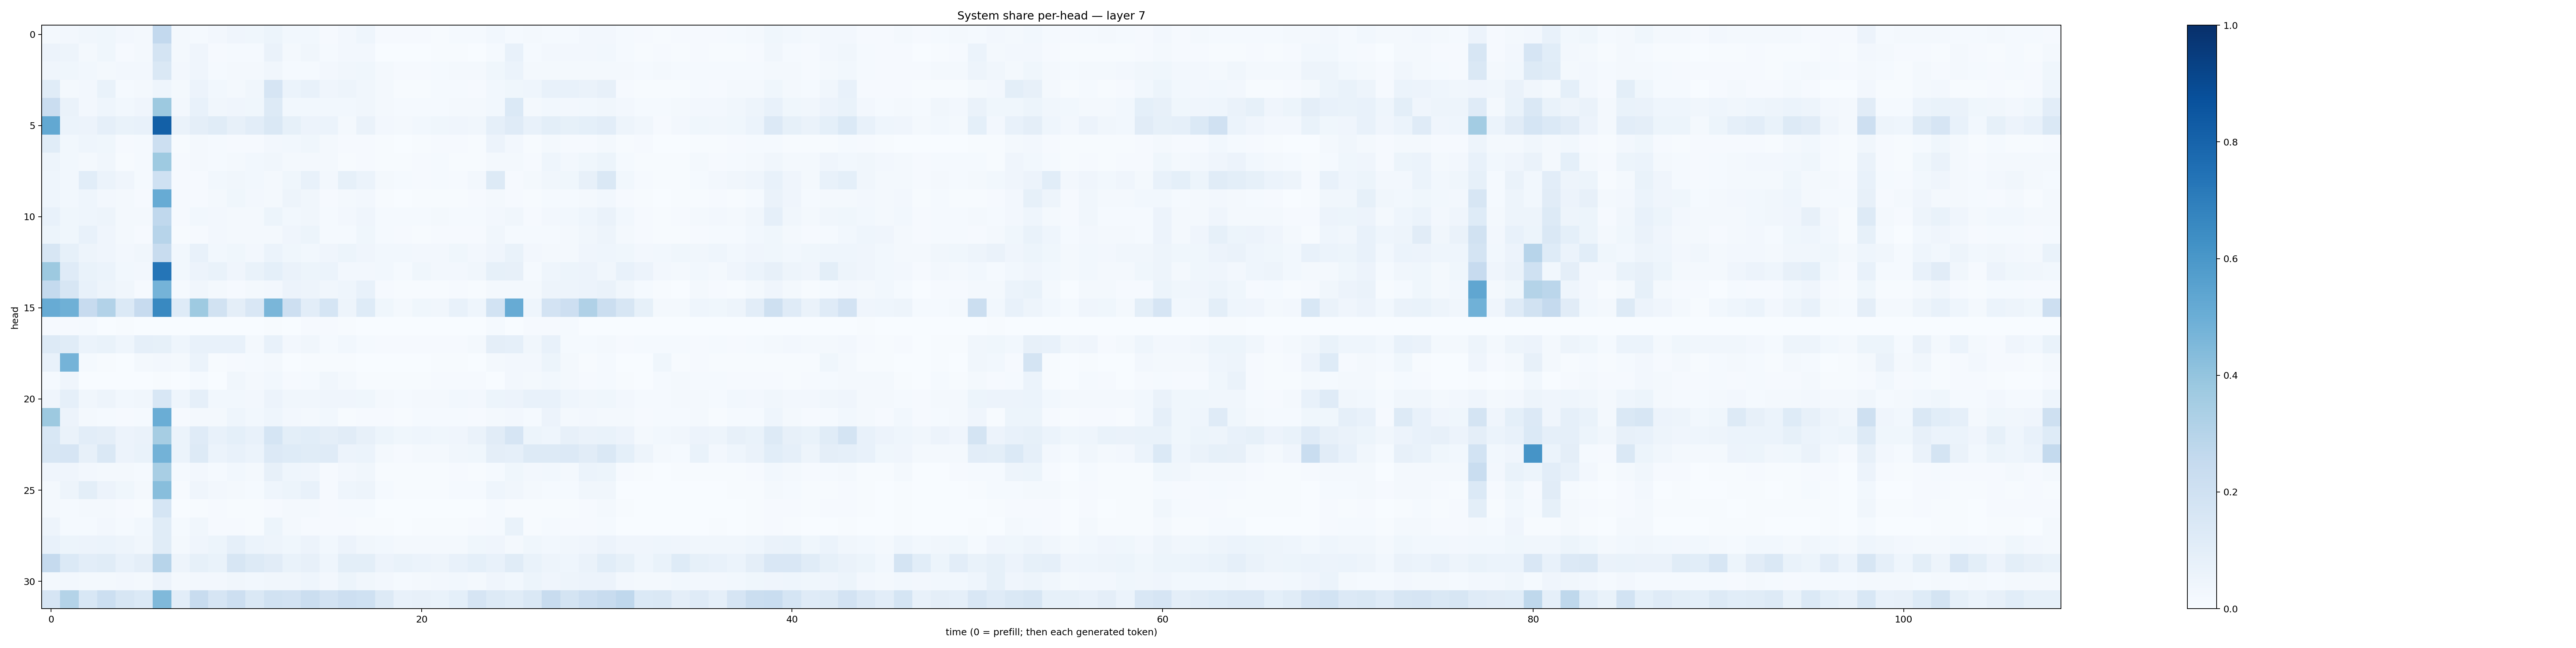

Data behind this chart, as committed beside it:
0.020878498, 0.02416115, 0.031686503, 0.03621197, 0.023966074, 0.017989695, 0.25795117, 0.01573464, 0.013862462, 0.027164051, 0.041859604, 0.03799979, 0.052140005, 0.029987961, 0.031190453, 0.009772417, 0.026297811, 0.04567612, 0.011242651, 0.011201856, 0.009197391, 0.0066694194, 0.013725933, 0.014197503
0.05588, 0.04983, 0.01919, 0.03701, 0.01031, 0.02241, 0.172, 0.017, 0.04276, 0.008835, 0.01458, 0.01357, 0.06486, 0.02077, 0.03192, 0.01176, 0.02505, 0.02492, 0.003901, 0.003136, 0.003906, 0.005283, 0.004304, 0.003068
0.04064, 0.03822, 0.02753, 0.02171, 0.02602, 0.02514, 0.1462, 0.02569, 0.04116, 0.01496, 0.01921, 0.01859, 0.03449, 0.01447, 0.01408, 0.02473, 0.03497, 0.03753, 0.01668, 0.01095, 0.01158, 0.01354, 0.01637, 0.01621
0.1165, 0.0233, 0.02512, 0.06899, 0.01479, 0.02067, 0.04564, 0.01905, 0.05776, 0.028, 0.02004, 0.0334, 0.1671, 0.06054, 0.07041, 0.04053, 0.04921, 0.03268, 0.0199, 0.006713, 0.006776, 0.01343, 0.01429, 0.01099
0.227, 0.06334, 0.02636, 0.04442, 0.03059, 0.04025, 0.3753, 0.02614, 0.0724, 0.03373, 0.03976, 0.03583, 0.1328, 0.02877, 0.02884, 0.02739, 0.02986, 0.03402, 0.02219, 0.01252, 0.01378, 0.01336, 0.01952, 0.02032
0.527, 0.05887, 0.0555, 0.08923, 0.07015, 0.07101, 0.8149, 0.06455, 0.09379, 0.1139, 0.07822, 0.1038, 0.1444, 0.08568, 0.05654, 0.06132, 0.02188, 0.0627, 0.02397, 0.02094, 0.02968, 0.03535, 0.04168, 0.03475
0.1144, 0.03033, 0.04314, 0.0385, 0.01059, 0.01454, 0.2164, 0.00624, 0.01779, 0.01451, 0.007864, 0.01042, 0.02642, 0.03112, 0.03516, 0.02232, 0.01061, 0.01156, 0.007344, 0.003091, 0.004713, 0.008584, 0.009171, 0.006795
0.04944, 0.03094, 0.02042, 0.03297, 0.007263, 0.01228, 0.3719, 0.01087, 0.02102, 0.01515, 0.01765, 0.02865, 0.03271, 0.02265, 0.01769, 0.01589, 0.007711, 0.01102, 0.007377, 0.004134, 0.01002, 0.01331, 0.007612, 0.005843
0.04435, 0.03072, 0.1085, 0.06239, 0.04051, 0.01508, 0.1999, 0.01142, 0.01144, 0.02936, 0.03372, 0.02828, 0.01959, 0.03877, 0.07557, 0.02608, 0.08339, 0.05924, 0.01861, 0.01268, 0.01068, 0.01298, 0.01137, 0.02413
0.04465, 0.02791, 0.04306, 0.02539, 0.02008, 0.009682, 0.5105, 0.01063, 0.01141, 0.01749, 0.03721, 0.02407, 0.01689, 0.04922, 0.03499, 0.008217, 0.01592, 0.02622, 0.00547, 0.003487, 0.004149, 0.006381, 0.005969, 0.008854
0.07218, 0.03807, 0.04487, 0.05071, 0.0191, 0.01647, 0.2689, 0.01161, 0.02832, 0.02397, 0.02312, 0.02048, 0.05243, 0.03027, 0.03158, 0.01282, 0.02367, 0.04107, 0.01233, 0.01304, 0.01293, 0.01576, 0.01237, 0.01374
0.0508, 0.03595, 0.07055, 0.04081, 0.0188, 0.01038, 0.295, 0.007444, 0.00824, 0.02611, 0.01996, 0.02014, 0.01694, 0.03982, 0.05227, 0.0129, 0.01247, 0.03775, 0.01321, 0.008173, 0.005889, 0.01, 0.01017, 0.01
0.1577, 0.08588, 0.05005, 0.04093, 0.02625, 0.03353, 0.2422, 0.03105, 0.07555, 0.02844, 0.03668, 0.02703, 0.06076, 0.03719, 0.03074, 0.04294, 0.05432, 0.04113, 0.02826, 0.02853, 0.02612, 0.02546, 0.03667, 0.02411
0.3788, 0.1197, 0.0688, 0.06213, 0.0304, 0.0243, 0.732, 0.02993, 0.0548, 0.06788, 0.0404, 0.06923, 0.09201, 0.06447, 0.05171, 0.05944, 0.02347, 0.02455, 0.02781, 0.01481, 0.03696, 0.02653, 0.02583, 0.0329
0.2572, 0.1619, 0.07233, 0.04949, 0.03187, 0.009035, 0.4728, 0.01492, 0.03343, 0.02189, 0.01113, 0.01892, 0.02395, 0.05837, 0.04947, 0.03493, 0.04646, 0.07461, 0.00799, 0.004994, 0.004532, 0.006927, 0.009747, 0.007584
0.5094, 0.491, 0.243, 0.3105, 0.1368, 0.2444, 0.6584, 0.1217, 0.3718, 0.1881, 0.09736, 0.1486, 0.4611, 0.2129, 0.1026, 0.1696, 0.0481, 0.1217, 0.03867, 0.019, 0.03852, 0.03248, 0.07163, 0.04404
0.00902, 0.008398, 0.01385, 0.003664, 0.004305, 0.003643, 0.00113, 0.001268, 0.002062, 0.002257, 0.0004814, 0.0006328, 0.006113, 0.001685, 0.01109, 0.008068, 0.005138, 0.000325, 0.0004501, 0.0002299, 0.0002595, 0.0006495, 0.001473, 0.0005371
0.1254, 0.1135, 0.06123, 0.06727, 0.04635, 0.08774, 0.08439, 0.04517, 0.07797, 0.07652, 0.07439, 0.02264, 0.07299, 0.02731, 0.03237, 0.0154, 0.03028, 0.01289, 0.008577, 0.01079, 0.01032, 0.01021, 0.01149, 0.01785
0.07382, 0.475, 0.01408, 0.007006, 0.001615, 0.01986, 0.02694, 0.02196, 0.05982, 0.004165, 0.00981, 0.01388, 0.02087, 0.000939, 0.006005, 0.007516, 0.007563, 0.002822, 0.001321, 0.001782, 0.001655, 0.005785, 0.006606, 0.002311
0.01187, 0.04078, 0.0002441, 0.0002609, 0.0001695, 0.0004741, 0.005224, 0.0004115, 0.01184, 0.003547, 0.03405, 0.01565, 0.02828, 0.009306, 0.014, 0.03335, 0.01747, 0.005768, 0.006008, 0.006803, 0.004812, 0.01066, 0.008801, 0.007959
0.04266, 0.08919, 0.03324, 0.04978, 0.03006, 0.03399, 0.1535, 0.04425, 0.08627, 0.03013, 0.02974, 0.02604, 0.05527, 0.03354, 0.03225, 0.04189, 0.03964, 0.03571, 0.01704, 0.01257, 0.01725, 0.0226, 0.02996, 0.02538
0.3774, 0.0571, 0.01568, 0.01516, 0.0106, 0.01481, 0.5013, 0.011, 0.02071, 0.01859, 0.04489, 0.0305, 0.04641, 0.02698, 0.01603, 0.0294, 0.006093, 0.0117, 0.01105, 0.005072, 0.01411, 0.01208, 0.01497, 0.01016
0.1561, 0.06517, 0.1021, 0.09707, 0.05484, 0.06278, 0.3482, 0.06105, 0.1179, 0.07267, 0.09034, 0.07762, 0.168, 0.09856, 0.106, 0.0968, 0.111, 0.07845, 0.05083, 0.03552, 0.04304, 0.03859, 0.04142, 0.06437
0.1624, 0.1672, 0.0782, 0.1421, 0.05817, 0.06824, 0.4798, 0.05993, 0.1285, 0.06053, 0.07296, 0.06078, 0.1365, 0.1234, 0.1161, 0.1192, 0.05645, 0.05893, 0.01908, 0.01151, 0.01709, 0.01919, 0.03356, 0.03622
0.03947, 0.04091, 0.02644, 0.01785, 0.01704, 0.01377, 0.3428, 0.01261, 0.02642, 0.01376, 0.0275, 0.01982, 0.08057, 0.0464, 0.04167, 0.01055, 0.02668, 0.03135, 0.005705, 0.004094, 0.005154, 0.005813, 0.008064, 0.007792
0.01656, 0.04872, 0.09839, 0.05514, 0.03537, 0.01959, 0.428, 0.006908, 0.04089, 0.02372, 0.01942, 0.0123, 0.0466, 0.0519, 0.07562, 0.01109, 0.04311, 0.04863, 0.01442, 0.00529, 0.005451, 0.006124, 0.01245, 0.01203
0.02104, 0.01544, 0.01676, 0.02084, 0.009318, 0.005022, 0.1709, 0.003476, 0.006711, 0.008153, 0.007612, 0.006127, 0.008663, 0.01603, 0.02026, 0.009735, 0.01267, 0.01301, 0.003062, 0.002338, 0.002246, 0.003835, 0.00384, 0.003019
0.04862, 0.01374, 0.01172, 0.02609, 0.01235, 0.02851, 0.114, 0.01233, 0.03428, 0.008, 0.01019, 0.005459, 0.05115, 0.01907, 0.01056, 0.01054, 0.008962, 0.006859, 0.00561, 0.002491, 0.004239, 0.006291, 0.006072, 0.008397
0.07184, 0.05159, 0.05708, 0.06013, 0.04961, 0.03475, 0.1159, 0.01826, 0.04026, 0.0545, 0.08772, 0.0608, 0.04941, 0.03816, 0.05587, 0.03083, 0.05582, 0.03434, 0.02843, 0.02051, 0.0217, 0.02013, 0.02237, 0.03594
0.2519, 0.1394, 0.1032, 0.1167, 0.07783, 0.09579, 0.295, 0.04707, 0.08359, 0.06676, 0.1566, 0.1291, 0.1123, 0.06859, 0.07833, 0.04575, 0.09959, 0.09899, 0.05758, 0.06868, 0.06071, 0.05039, 0.0728, 0.09005
0.01922, 0.0267, 0.02225, 0.02205, 0.02636, 0.02086, 0.05503, 0.0184, 0.02712, 0.02726, 0.03186, 0.02735, 0.03378, 0.0321, 0.04605, 0.02475, 0.05371, 0.03481, 0.02729, 0.01501, 0.01913, 0.02533, 0.02748, 0.02214
0.1652, 0.3085, 0.1548, 0.2157, 0.1626, 0.1396, 0.4472, 0.1053, 0.2357, 0.1677, 0.2126, 0.1429, 0.1906, 0.1826, 0.2231, 0.1831, 0.2147, 0.2023, 0.1286, 0.07451, 0.08182, 0.06777, 0.09003, 0.166
